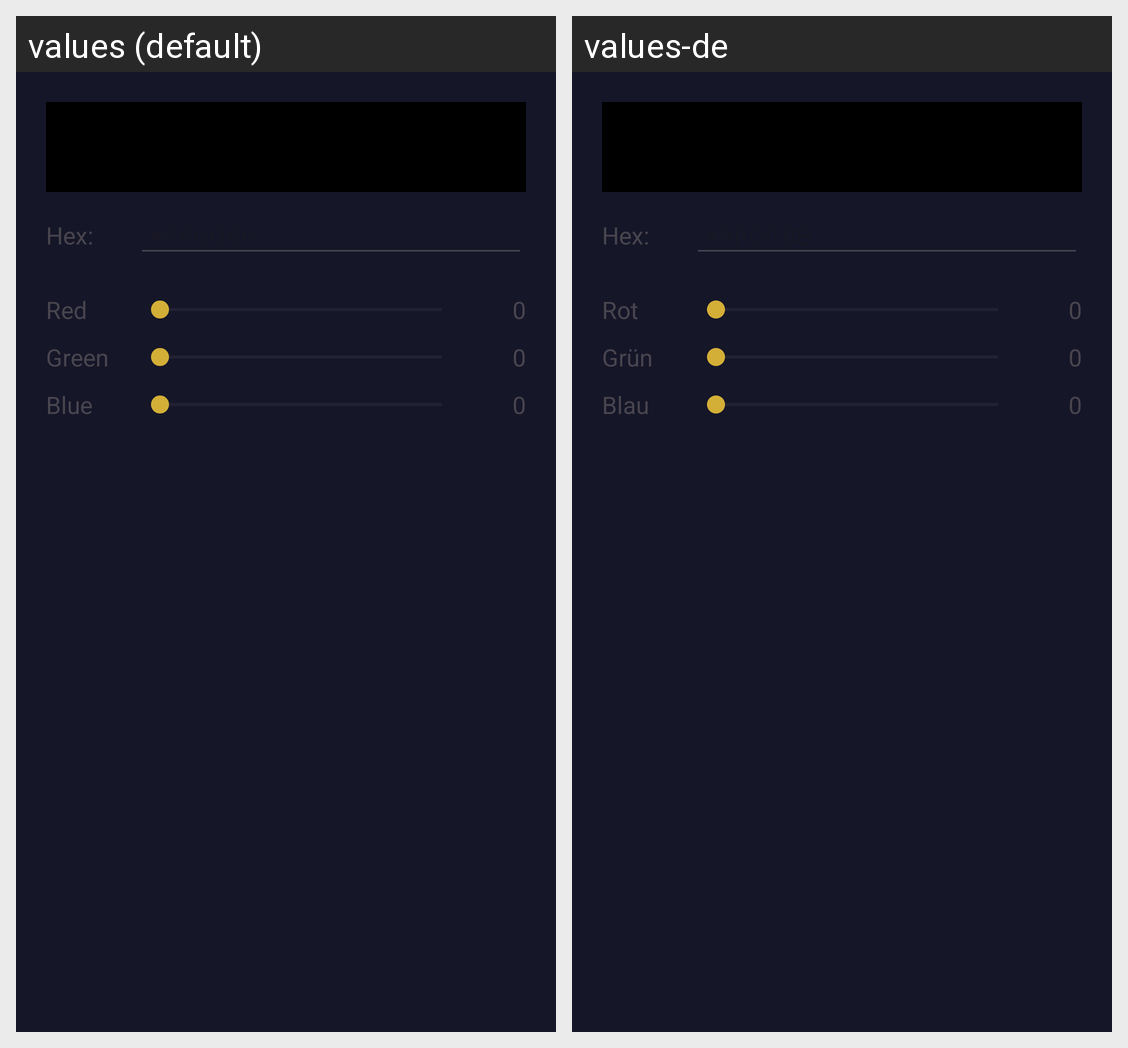

The Android screen above is rendered under two locales of the same app. Produce the string resources it draws, with the default and per-locale values.
Android screen res/layout/color_picker_dialog.xml rendered under 2 locales, left to right: values (default), values-de. Device: Nexus 5 (rendered at 1080×1920; each locale shown at half size, 540×960, under a caption strip naming it); theme Theme.AIRescueRing.
Strings drawn on this screen, with the default value and each locale's value (text and hints the layout hard-codes, and strings that could not be matched under every locale, appear in the picture but are not listed):

color_component_red
  values: Red
  values-de: Rot

color_component_green
  values: Green
  values-de: Grün

color_component_blue
  values: Blue
  values-de: Blau
